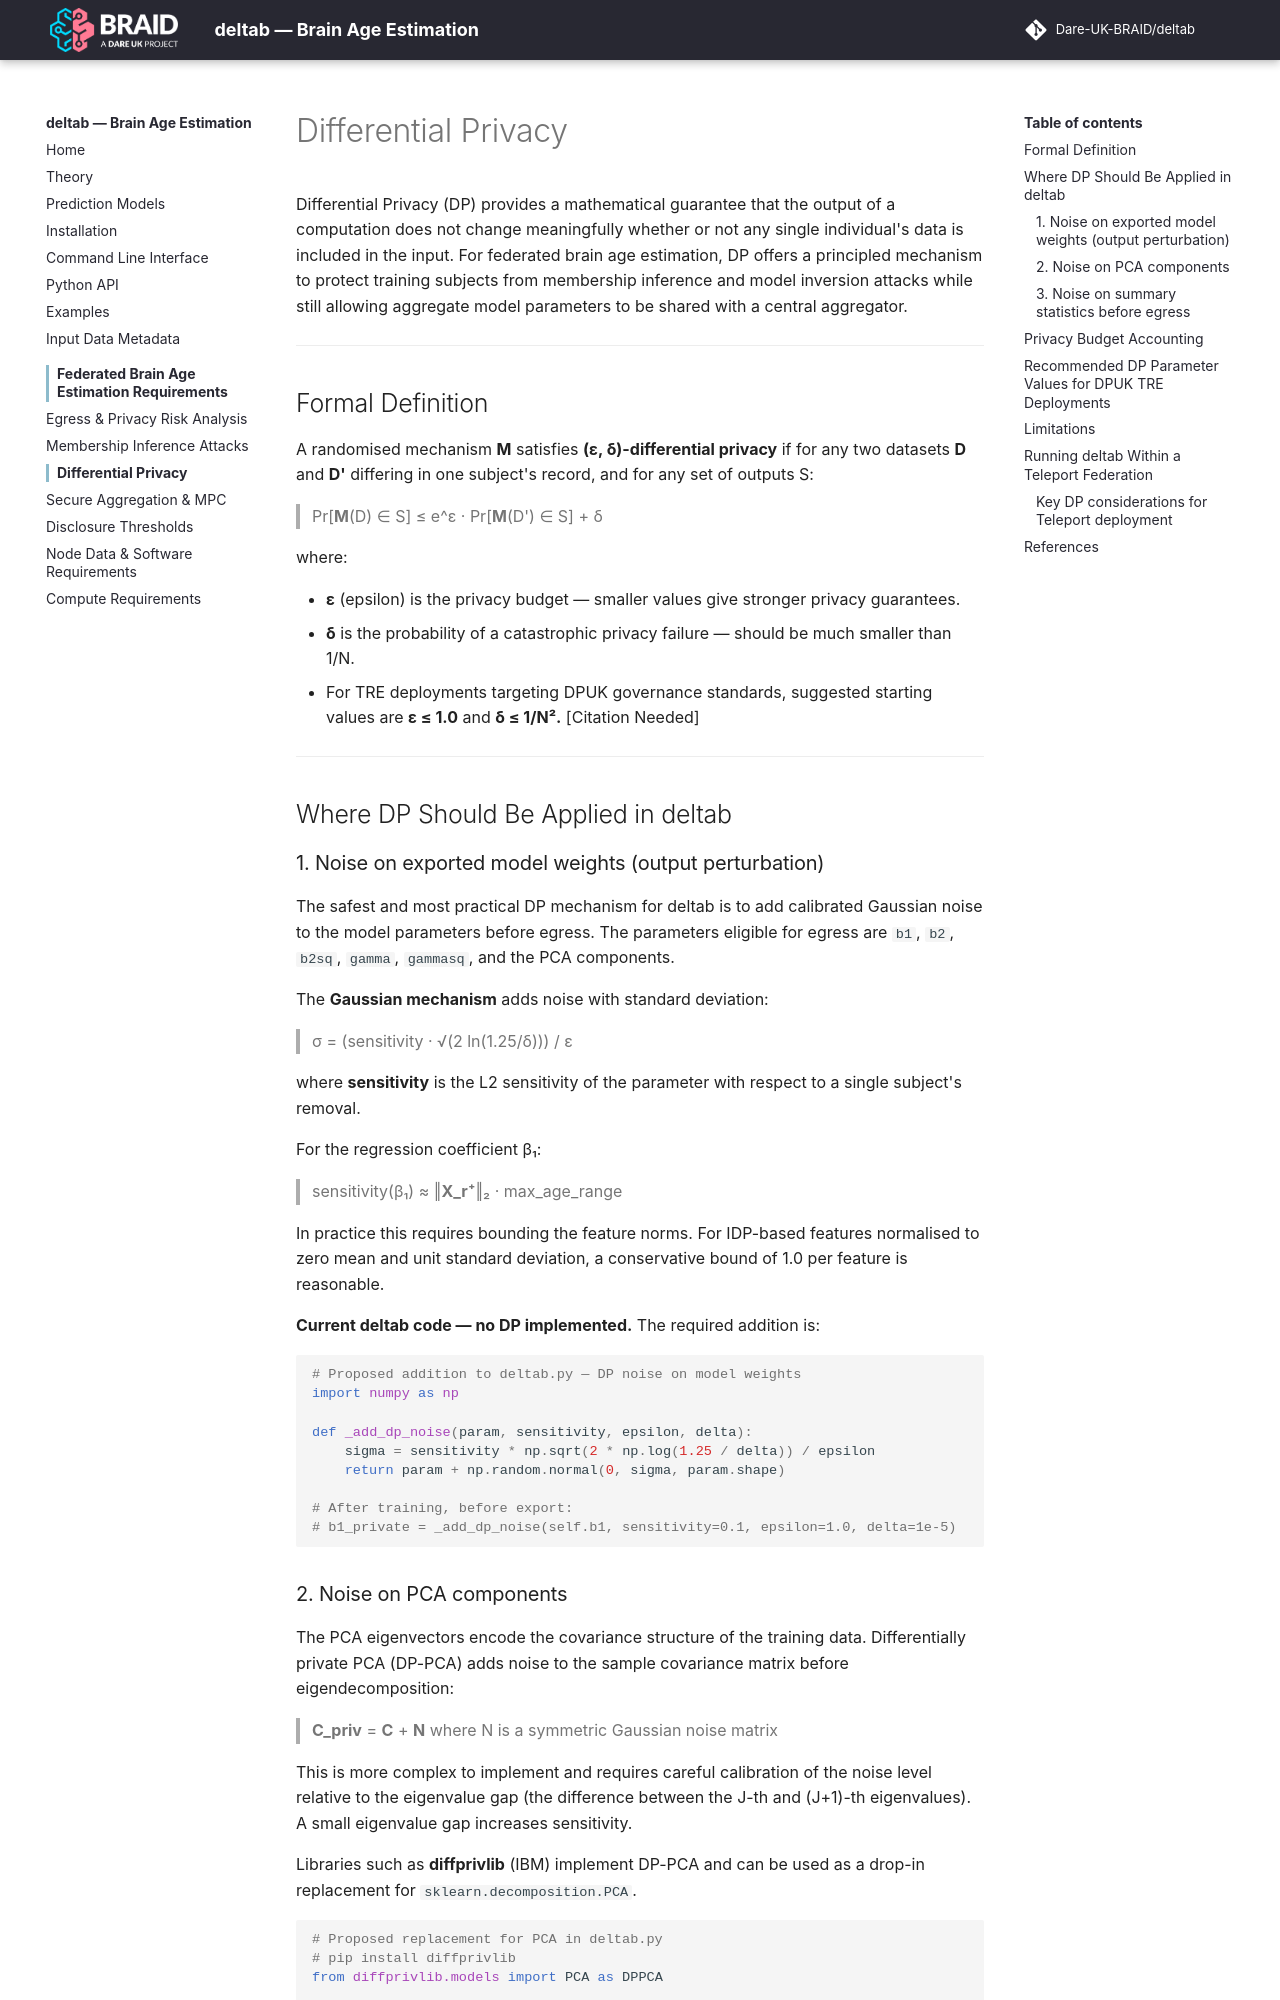

repository: Dare-UK-BRAID/deltab · page: federated/differential-privacy/index.html · generator: mkdocs

# Differential Privacy

Differential Privacy (DP) provides a mathematical guarantee that the output of a computation does not change meaningfully whether or not any single individual's data is included in the input. For federated brain age estimation, DP offers a principled mechanism to protect training subjects from membership inference and model inversion attacks while still allowing aggregate model parameters to be shared with a central aggregator.

---

## Formal Definition

A randomised mechanism **M** satisfies **(ε, δ)-differential privacy** if for any two datasets **D** and **D'** differing in one subject's record, and for any set of outputs S:

> Pr[**M**(D) ∈ S] ≤ e^ε · Pr[**M**(D') ∈ S] + δ

where:

- **ε** (epsilon) is the privacy budget — smaller values give stronger privacy guarantees.
- **δ** is the probability of a catastrophic privacy failure — should be much smaller than 1/N.
- For TRE deployments targeting DPUK governance standards, suggested starting values are **ε ≤ 1.0** and **δ ≤ 1/N².** [Citation Needed]

---

## Where DP Should Be Applied in deltab

### 1. Noise on exported model weights (output perturbation)

The safest and most practical DP mechanism for deltab is to add calibrated Gaussian noise to the model parameters before egress. The parameters eligible for egress are `b1`, `b2`, `b2sq`, `gamma`, `gammasq`, and the PCA components.

The **Gaussian mechanism** adds noise with standard deviation:

> σ = (sensitivity · √(2 ln(1.25/δ))) / ε

where **sensitivity** is the L2 sensitivity of the parameter with respect to a single subject's removal.

For the regression coefficient β₁:

> sensitivity(β₁) ≈ ‖**X_r⁺**‖₂ · max_age_range

In practice this requires bounding the feature norms. For IDP-based features normalised to zero mean and unit standard deviation, a conservative bound of 1.0 per feature is reasonable.

**Current deltab code — no DP implemented.** The required addition is:

```python
# Proposed addition to deltab.py — DP noise on model weights
import numpy as np

def _add_dp_noise(param, sensitivity, epsilon, delta):
    sigma = sensitivity * np.sqrt(2 * np.log(1.25 / delta)) / epsilon
    return param + np.random.normal(0, sigma, param.shape)

# After training, before export:
# b1_private = _add_dp_noise(self.b1, sensitivity=0.1, epsilon=1.0, delta=1e-5)
```

### 2. Noise on PCA components

The PCA eigenvectors encode the covariance structure of the training data. Differentially private PCA (DP-PCA) adds noise to the sample covariance matrix before eigendecomposition:

> **C_priv** = **C** + **N** where N is a symmetric Gaussian noise matrix

This is more complex to implement and requires careful calibration of the noise level relative to the eigenvalue gap (the difference between the J-th and (J+1)-th eigenvalues). A small eigenvalue gap increases sensitivity.

Libraries such as **diffprivlib** (IBM) implement DP-PCA and can be used as a drop-in replacement for `sklearn.decomposition.PCA`.

```python
# Proposed replacement for PCA in deltab.py
# pip install diffprivlib
from diffprivlib.models import PCA as DPPCA

self.pca = DPPCA(n_components=ev_num, epsilon=1.0, data_norm=1.0)
self.x_reduced = self.pca.fit_transform(self.x_norm)
```
